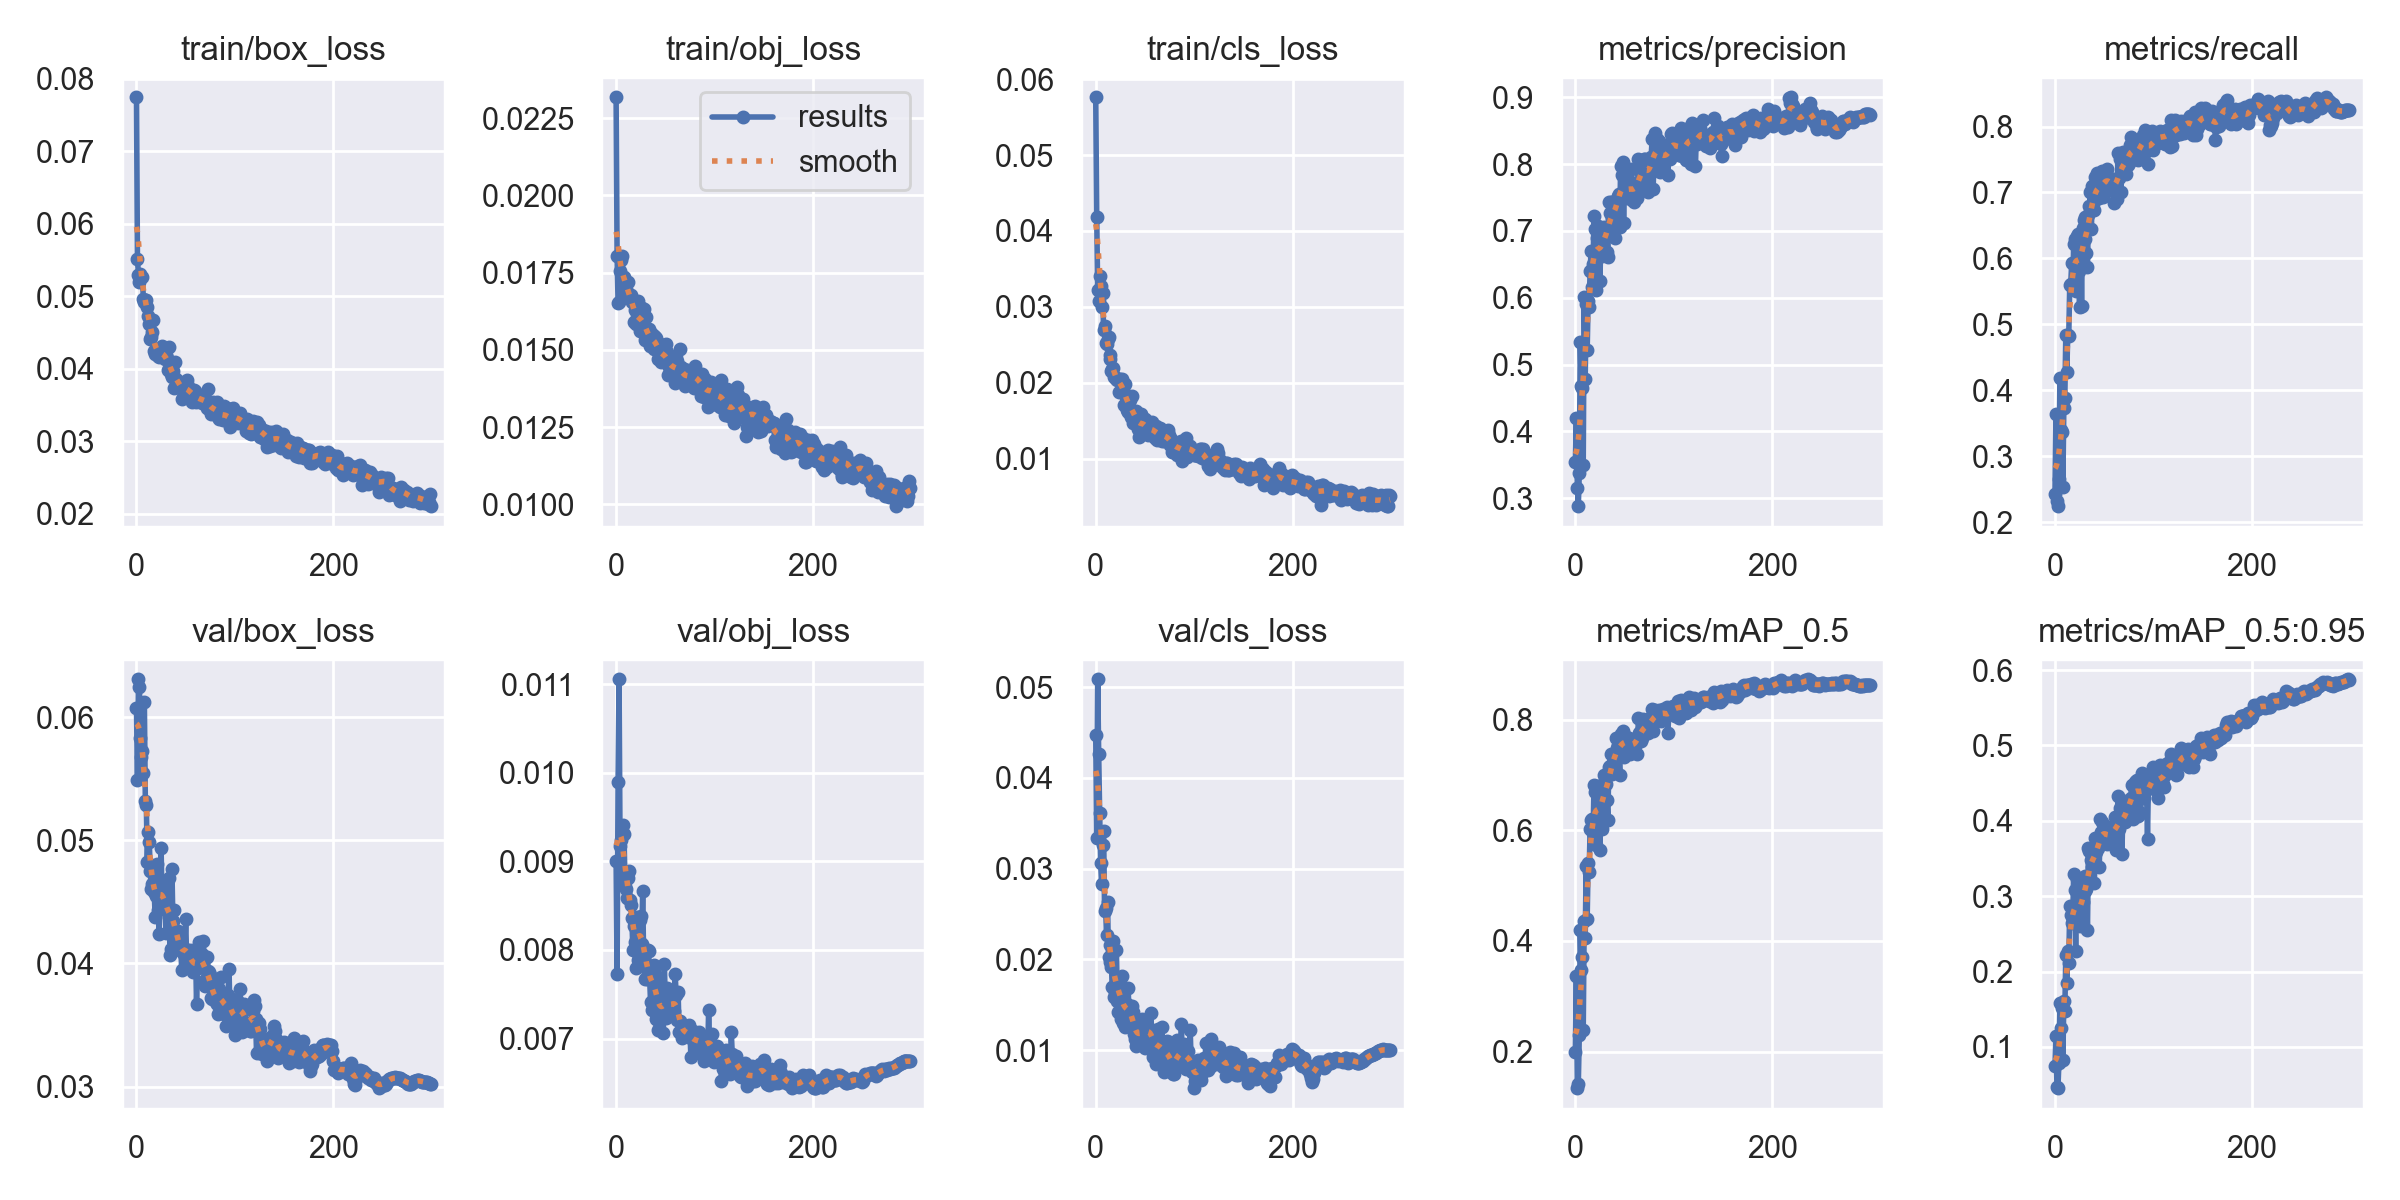

The data file committed next to this chart (first rows):
epoch, train/box_loss, train/obj_loss, train/cls_loss, metrics/precision, metrics/recall, metrics/mAP_0.5, metrics/mAP_0.5:0.95, val/box_loss, val/obj_loss, val/cls_loss, x/lr0, x/lr1, x/lr2
0, 0.07746, 0.02318, 0.0576, 0.3537, 0.243, 0.1996, 0.07442, 0.06078, 0.009009, 0.04473, 0.07019, 0.003312, 0.003312
1, 0.05513, 0.01805, 0.04187, 0.4197, 0.3637, 0.3363, 0.1141, 0.05488, 0.007732, 0.03338, 0.04017, 0.006624, 0.006624
2, 0.05292, 0.01651, 0.03219, 0.3154, 0.2314, 0.1341, 0.04633, 0.06308, 0.009891, 0.05088, 0.01012, 0.009913, 0.009913
3, 0.05201, 0.01657, 0.03079, 0.288, 0.2243, 0.142, 0.04537, 0.06248, 0.01106, 0.04267, 0.009901, 0.009901, 0.009901
4, 0.05309, 0.01756, 0.03408, 0.3383, 0.2663, 0.2293, 0.07927, 0.05835, 0.009174, 0.03609, 0.009901, 0.009901, 0.009901
5, 0.05274, 0.01793, 0.03273, 0.5335, 0.4188, 0.4199, 0.1583, 0.05675, 0.009243, 0.03059, 0.009868, 0.009868, 0.009868
6, 0.05262, 0.01803, 0.02995, 0.4678, 0.3402, 0.3472, 0.1251, 0.05725, 0.00876, 0.02825, 0.009835, 0.009835, 0.009835
7, 0.0497, 0.0173, 0.03184, 0.4652, 0.3372, 0.3714, 0.152, 0.05548, 0.009416, 0.03256, 0.009802, 0.009802, 0.009802
8, 0.04924, 0.01738, 0.02692, 0.3495, 0.254, 0.2392, 0.08333, 0.06124, 0.009307, 0.03414, 0.009769, 0.009769, 0.009769
9, 0.04951, 0.01721, 0.02751, 0.6008, 0.3738, 0.4361, 0.1607, 0.05321, 0.008788, 0.02533, 0.009736, 0.009736, 0.009736
10, 0.04955, 0.01697, 0.02528, 0.4782, 0.388, 0.4054, 0.1474, 0.05288, 0.008687, 0.02563, 0.009703, 0.009703, 0.009703
11, 0.04858, 0.0168, 0.02513, 0.5905, 0.4835, 0.5348, 0.2216, 0.04827, 0.008582, 0.02273, 0.00967, 0.00967, 0.00967
12, 0.04736, 0.0172, 0.02573, 0.521, 0.4273, 0.4403, 0.1853, 0.05069, 0.008808, 0.02632, 0.009637, 0.009637, 0.009637
13, 0.04614, 0.01674, 0.02605, 0.595, 0.4843, 0.5418, 0.2279, 0.04988, 0.008887, 0.02023, 0.009604, 0.009604, 0.009604
14, 0.04414, 0.01676, 0.02321, 0.5864, 0.4824, 0.5241, 0.2111, 0.0475, 0.008568, 0.02161, 0.009571, 0.009571, 0.009571
15, 0.04434, 0.01679, 0.02366, 0.64, 0.5602, 0.6031, 0.2864, 0.04609, 0.008511, 0.01973, 0.009538, 0.009538, 0.009538
16, 0.04505, 0.01655, 0.02159, 0.6703, 0.5614, 0.6178, 0.2751, 0.04649, 0.008358, 0.0191, 0.009505, 0.009505, 0.009505
17, 0.04679, 0.01659, 0.02181, 0.6156, 0.5935, 0.6199, 0.265, 0.04652, 0.008004, 0.01696, 0.009472, 0.009472, 0.009472
18, 0.04252, 0.01591, 0.02203, 0.6507, 0.5565, 0.5943, 0.2686, 0.04578, 0.008272, 0.02203, 0.009439, 0.009439, 0.009439
19, 0.04203, 0.01629, 0.0208, 0.722, 0.6211, 0.6827, 0.3295, 0.04381, 0.008087, 0.01587, 0.009406, 0.009406, 0.009406
20, 0.04257, 0.01585, 0.02076, 0.7028, 0.6287, 0.6693, 0.3078, 0.04549, 0.007792, 0.01642, 0.009373, 0.009373, 0.009373
21, 0.04228, 0.01597, 0.02049, 0.611, 0.5501, 0.5737, 0.2272, 0.04807, 0.008368, 0.021, 0.00934, 0.00934, 0.00934
22, 0.04181, 0.01659, 0.02038, 0.6888, 0.6338, 0.6803, 0.3229, 0.04437, 0.007889, 0.01542, 0.009307, 0.009307, 0.009307
23, 0.04158, 0.01598, 0.0205, 0.7073, 0.6374, 0.6658, 0.2976, 0.04238, 0.008108, 0.01421, 0.009274, 0.009274, 0.009274
24, 0.04207, 0.01561, 0.01881, 0.6689, 0.5813, 0.6242, 0.2619, 0.04591, 0.008342, 0.01686, 0.009241, 0.009241, 0.009241
25, 0.04249, 0.01582, 0.02048, 0.625, 0.526, 0.5651, 0.2605, 0.04941, 0.008384, 0.01787, 0.009208, 0.009208, 0.009208
26, 0.04311, 0.01636, 0.02037, 0.6991, 0.6381, 0.6793, 0.2893, 0.04491, 0.008062, 0.01341, 0.009175, 0.009175, 0.009175
27, 0.04224, 0.016, 0.02048, 0.6624, 0.5278, 0.6022, 0.2752, 0.04635, 0.008668, 0.01812, 0.009142, 0.009142, 0.009142
28, 0.04176, 0.01631, 0.01922, 0.6778, 0.6463, 0.6726, 0.2924, 0.04485, 0.007882, 0.01297, 0.009109, 0.009109, 0.009109
29, 0.04143, 0.01531, 0.01704, 0.7055, 0.6589, 0.7006, 0.3197, 0.04488, 0.00767, 0.01518, 0.009076, 0.009076, 0.009076
30, 0.04191, 0.01607, 0.01989, 0.6983, 0.6634, 0.6909, 0.3274, 0.04244, 0.007816, 0.01255, 0.009043, 0.009043, 0.009043
31, 0.04156, 0.01534, 0.01819, 0.7028, 0.63, 0.6838, 0.307, 0.04582, 0.007672, 0.01456, 0.00901, 0.00901, 0.00901
32, 0.03983, 0.01544, 0.0164, 0.6686, 0.6085, 0.6551, 0.3094, 0.04433, 0.008001, 0.01511, 0.008977, 0.008977, 0.008977
33, 0.04306, 0.01569, 0.01614, 0.6609, 0.5874, 0.6192, 0.2548, 0.04691, 0.007987, 0.01688, 0.008944, 0.008944, 0.008944
34, 0.03997, 0.01513, 0.01795, 0.7433, 0.6665, 0.7149, 0.3642, 0.04065, 0.007684, 0.01268, 0.008911, 0.008911, 0.008911
35, 0.03933, 0.01554, 0.01769, 0.7264, 0.6794, 0.7168, 0.36, 0.04116, 0.00741, 0.01384, 0.008878, 0.008878, 0.008878
36, 0.0389, 0.01526, 0.01554, 0.7437, 0.7009, 0.7383, 0.3625, 0.04771, 0.007321, 0.01456, 0.008845, 0.008845, 0.008845
37, 0.03964, 0.01549, 0.01829, 0.7189, 0.6444, 0.7018, 0.3477, 0.04342, 0.007778, 0.01481, 0.008812, 0.008812, 0.008812
38, 0.03736, 0.01505, 0.01467, 0.7153, 0.71, 0.7219, 0.3386, 0.04437, 0.007827, 0.01414, 0.008779, 0.008779, 0.008779
39, 0.041, 0.01546, 0.01599, 0.7388, 0.6828, 0.7298, 0.3518, 0.04246, 0.007669, 0.01175, 0.008746, 0.008746, 0.008746
40, 0.03856, 0.01541, 0.01514, 0.69, 0.6736, 0.7103, 0.3176, 0.04185, 0.007727, 0.01122, 0.008713, 0.008713, 0.008713
41, 0.03839, 0.0154, 0.01637, 0.746, 0.7229, 0.7662, 0.3766, 0.0419, 0.007226, 0.01045, 0.00868, 0.00868, 0.00868
42, 0.0381, 0.01498, 0.01587, 0.7419, 0.7065, 0.7484, 0.3588, 0.0426, 0.007683, 0.01241, 0.008647, 0.008647, 0.008647
43, 0.03779, 0.01469, 0.01389, 0.7519, 0.7301, 0.7549, 0.3743, 0.04215, 0.007102, 0.01101, 0.008614, 0.008614, 0.008614
44, 0.03816, 0.01504, 0.01294, 0.7558, 0.7008, 0.7598, 0.3634, 0.04113, 0.007192, 0.0126, 0.008581, 0.008581, 0.008581
45, 0.03773, 0.0152, 0.01426, 0.7061, 0.6914, 0.7005, 0.3384, 0.04111, 0.007572, 0.01157, 0.008548, 0.008548, 0.008548
46, 0.03588, 0.01461, 0.01589, 0.7965, 0.7156, 0.774, 0.4028, 0.0395, 0.007264, 0.01114, 0.008515, 0.008515, 0.008515
47, 0.03698, 0.01466, 0.01469, 0.7836, 0.6942, 0.7615, 0.3846, 0.04083, 0.007297, 0.01343, 0.008482, 0.008482, 0.008482
48, 0.03793, 0.01494, 0.01488, 0.8036, 0.7318, 0.7786, 0.3982, 0.04125, 0.00706, 0.01215, 0.008449, 0.008449, 0.008449
49, 0.03661, 0.01483, 0.01441, 0.7114, 0.6932, 0.7331, 0.3752, 0.04111, 0.007847, 0.01125, 0.008416, 0.008416, 0.008416
50, 0.03711, 0.01481, 0.01523, 0.7846, 0.7223, 0.7705, 0.3882, 0.04358, 0.007411, 0.01025, 0.008383, 0.008383, 0.008383
51, 0.03847, 0.01519, 0.0147, 0.7595, 0.7176, 0.7643, 0.3906, 0.04023, 0.007229, 0.01267, 0.00835, 0.00835, 0.00835
52, 0.03765, 0.01494, 0.01341, 0.7491, 0.7166, 0.7515, 0.3774, 0.04013, 0.007566, 0.01236, 0.008317, 0.008317, 0.008317
53, 0.0369, 0.01418, 0.01315, 0.7669, 0.7354, 0.7649, 0.3694, 0.04037, 0.00732, 0.01222, 0.008284, 0.008284, 0.008284
54, 0.03669, 0.01445, 0.01338, 0.7596, 0.7197, 0.7603, 0.3924, 0.04111, 0.007364, 0.01192, 0.008251, 0.008251, 0.008251
55, 0.03666, 0.0143, 0.01453, 0.7679, 0.7195, 0.7668, 0.3716, 0.04039, 0.007345, 0.0123, 0.008218, 0.008218, 0.008218
56, 0.03549, 0.01473, 0.01354, 0.7508, 0.7032, 0.7378, 0.374, 0.04037, 0.007415, 0.01412, 0.008185, 0.008185, 0.008185
57, 0.03699, 0.01431, 0.01482, 0.7923, 0.7098, 0.7545, 0.3919, 0.03929, 0.007391, 0.01125, 0.008152, 0.008152, 0.008152
58, 0.03708, 0.01473, 0.01398, 0.7467, 0.7204, 0.7546, 0.381, 0.03979, 0.007278, 0.009194, 0.008119, 0.008119, 0.008119
59, 0.03694, 0.01458, 0.01403, 0.7719, 0.7199, 0.7582, 0.3935, 0.04085, 0.007309, 0.01135, 0.008086, 0.008086, 0.008086
... 240 more rows
